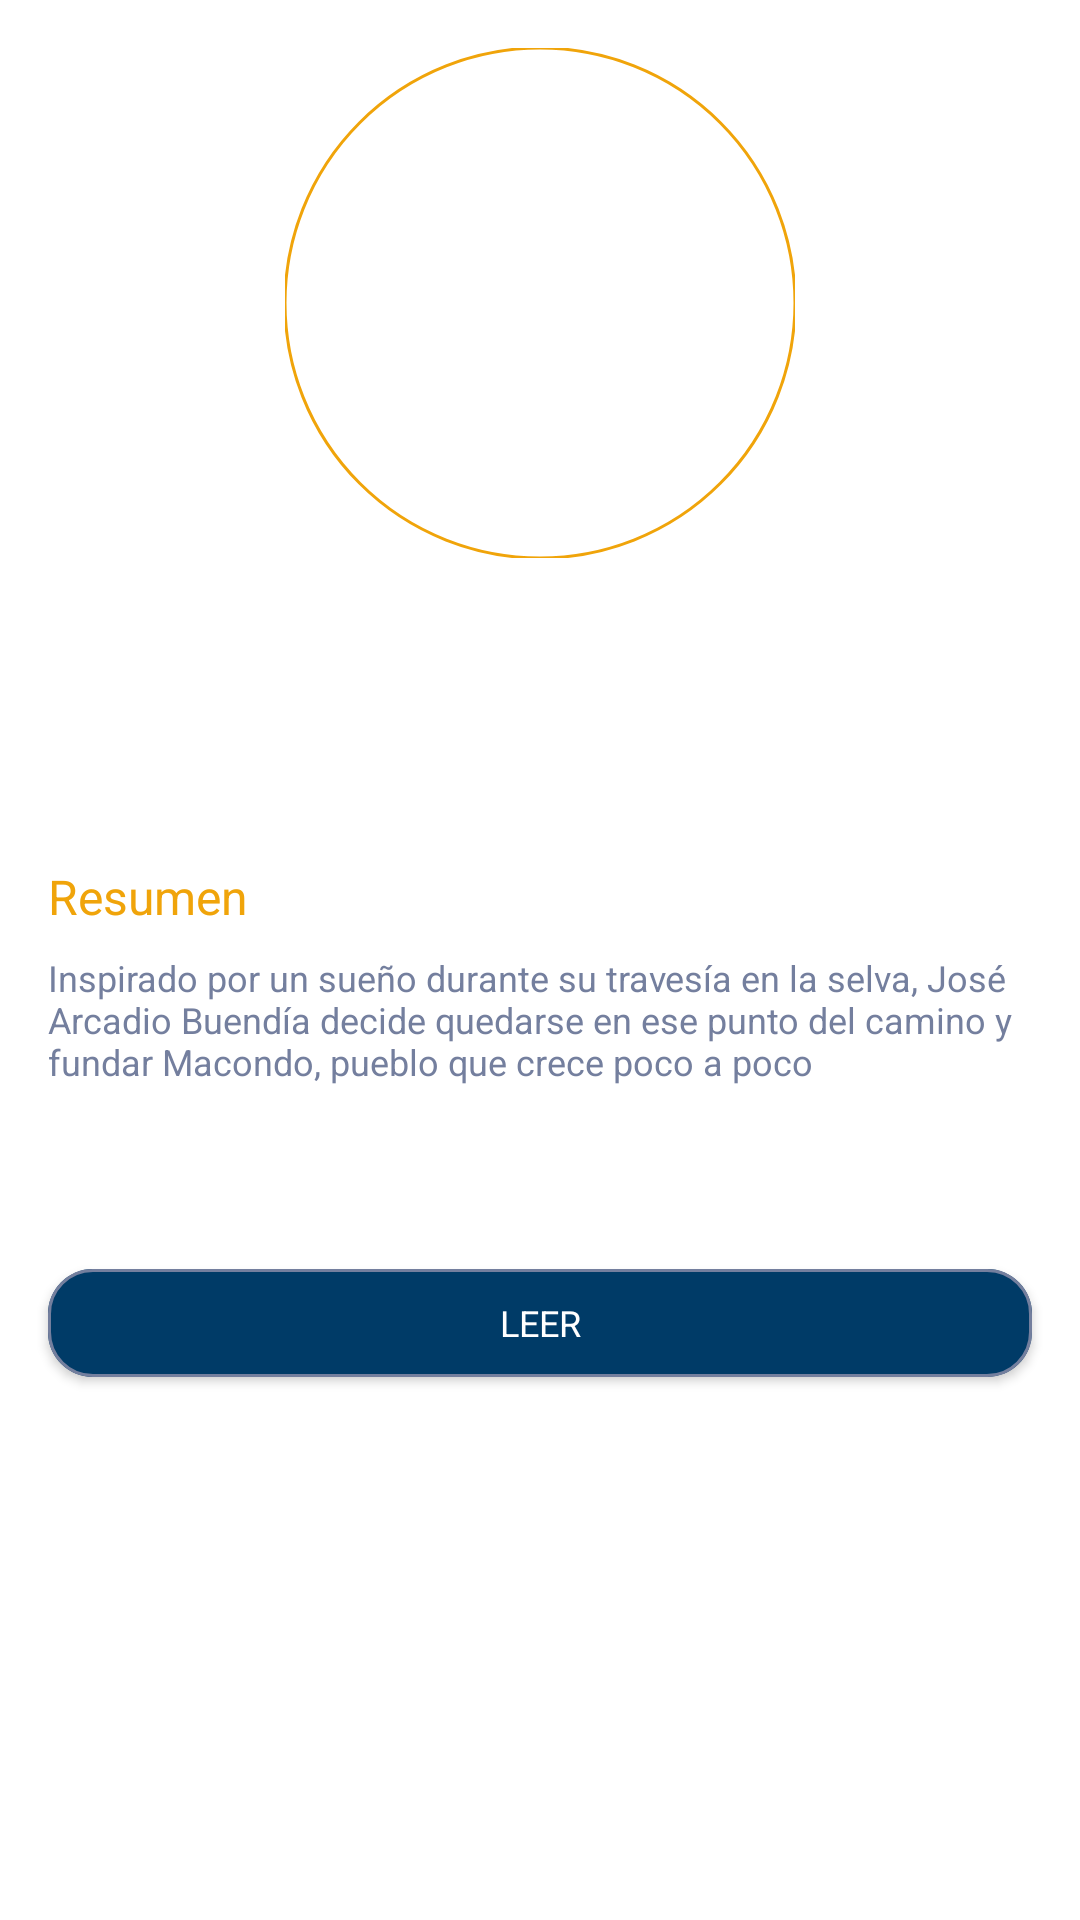

Layout XML and referenced resources for this Android screen:
<!-- AndroidManifest.xml: application theme Theme.AppLibrary.NoActionBar -->
<!-- res/layout/fragment_writters_details.xml -->
<?xml version="1.0" encoding="utf-8"?>
<androidx.core.widget.NestedScrollView xmlns:android="http://schemas.android.com/apk/res/android"
    xmlns:tools="http://schemas.android.com/tools"
    xmlns:app="http://schemas.android.com/apk/res-auto"
    android:layout_width="match_parent"
    android:layout_height="match_parent"
    android:fillViewport="true"
    tools:context=".ui.fragments.WrittersDetailsFragment">

    <androidx.constraintlayout.widget.ConstraintLayout
        android:layout_width="match_parent"
        android:layout_height="match_parent">

        <androidx.constraintlayout.widget.Group
            android:id="@+id/writters_details_card_group"
            android:layout_width="wrap_content"
            android:layout_height="wrap_content"
            />

        <com.google.android.material.imageview.ShapeableImageView
            android:id="@+id/datails_imagen"
            android:layout_width="@dimen/icon_size_h"
            android:layout_height="@dimen/icon_size_h"
            app:layout_constraintStart_toStartOf="parent"
            app:layout_constraintEnd_toEndOf="parent"
            app:layout_constraintTop_toTopOf="parent"
            android:layout_marginTop="16dp"
            app:shapeAppearanceOverlay="@style/ImageProfile"
            app:strokeColor="@color/primary_gold"
            android:scaleType="centerCrop"
            app:strokeWidth="1dp"
            tools:src="@drawable/ic_baseline_book_24"
            />

        <com.google.android.material.textview.MaterialTextView
            android:id="@+id/details_name"
            android:layout_width="wrap_content"
            android:layout_height="wrap_content"
            app:layout_constraintEnd_toEndOf="parent"
            app:layout_constraintStart_toStartOf="parent"
            app:layout_constraintTop_toBottomOf="@id/datails_imagen"
            android:layout_marginTop="16dp"
            android:textColor="@color/primary_blank"
            android:textAppearance="@style/gendersDescriptions.resum"
            tools:text="Cien Años de Soledad" />

        <com.google.android.material.textview.MaterialTextView
            android:id="@+id/details_genero"
            android:layout_width="wrap_content"
            android:layout_height="wrap_content"
            app:layout_constraintEnd_toEndOf="parent"
            app:layout_constraintStart_toStartOf="parent"
            app:layout_constraintTop_toBottomOf="@id/details_name"
            android:layout_marginTop="16dp"
            android:textAppearance="@style/gendersDescriptions"
            android:textColor="@color/primary_gold"
            tools:text="Accion" />

        <RatingBar
            android:id="@id/details_star"
            android:layout_width="wrap_content"
            android:layout_height="wrap_content"
            app:layout_constraintStart_toStartOf="parent"
            app:layout_constraintEnd_toEndOf="parent"
            app:layout_constraintTop_toBottomOf="@id/details_genero"
            android:isIndicator="true"
            android:numStars="5"
            tools:rating="4"
            style="?android:attr/ratingBarStyleSmall"
            android:layout_marginTop="8dp" />

        <com.google.android.material.textview.MaterialTextView
            android:id="@+id/details_title_desciption"
            android:layout_width="wrap_content"
            android:layout_height="wrap_content"
            app:layout_constraintStart_toStartOf="parent"
            app:layout_constraintTop_toBottomOf="@+id/details_star"
            android:layout_marginStart="16dp"
            android:layout_marginTop="8dp"
            android:textAppearance="@style/gendersDescriptions"
            android:textColor="@color/primary_gold"
            android:text="Resumen"/>

        <com.google.android.material.textview.MaterialTextView
            android:id="@+id/details_desciption"
            android:layout_width="0dp"
            android:layout_height="wrap_content"
            app:layout_constraintStart_toStartOf="parent"
            app:layout_constraintEnd_toEndOf="parent"
            app:layout_constraintTop_toBottomOf="@+id/details_title_desciption"
            android:layout_marginHorizontal="16dp"
            android:layout_marginTop="8dp"
            android:textAppearance="@style/gendersDescriptions.resum"
            android:textColor="@color/secondary_Gray"
            android:text="Inspirado por un sueño durante su travesía en la selva, José Arcadio Buendía decide quedarse en ese punto del camino y fundar Macondo, pueblo que crece poco a poco"/>

        <com.google.android.material.button.MaterialButton
            android:id="@+id/login_button_forgot"
            android:layout_width="0dp"
            android:layout_height="wrap_content"
            app:layout_constraintTop_toBottomOf="@id/details_desciption"
            app:layout_constraintStart_toStartOf="parent"
            app:layout_constraintEnd_toEndOf="parent"
            android:layout_marginHorizontal="@dimen/default_margin"
            android:layout_marginTop="55dp"
            android:text="LEER"
            app:strokeColor="@color/secondary_Gray"
            app:strokeWidth="1dp"
            />


    </androidx.constraintlayout.widget.ConstraintLayout>


</androidx.core.widget.NestedScrollView>
<!-- resources referenced by this layout -->
<resources>
  <color name="primary_blank">#000000</color>
  <color name="primary_gold">#F0A40A</color>
  <color name="secondary_Gray">#747F9E</color>
  <dimen name="default_margin">16dp</dimen>
  <dimen name="icon_size_h">170dp</dimen>
  <style name="ImageProfile" parent="">
          <item name="cornerSize">50%</item>
          <item name="cornerFamily">rounded</item>
      </style>
  <style name="gendersDescriptions" parent="TextAppearance.MaterialComponents.Headline5">
          <item name="fontFamily">@font/roboto_slab_bold</item>
          <item name="android:textColor">@color/secondary_Gray</item>
          <item name="android:textSize">@dimen/genderDescriptionText</item>
      </style>
  <style name="gendersDescriptions.resum" parent="TextAppearance.MaterialComponents.Headline5">
          <item name="fontFamily">@font/roboto_slab_bold</item>
          <item name="fontWeight">700</item>
          <item name="android:textColor">@color/secondary_Gray</item>
          <item name="android:textSize">@dimen/genderDescriptionTextResumen</item>
      </style>
  <style name="Theme.AppLibrary.NoActionBar">
          <item name="windowActionBar">false</item>
          <item name="windowNoTitle">true</item>
      </style>
  <dimen name="genderDescriptionText">16sp</dimen>
  <dimen name="genderDescriptionTextResumen">12sp</dimen>
</resources>
